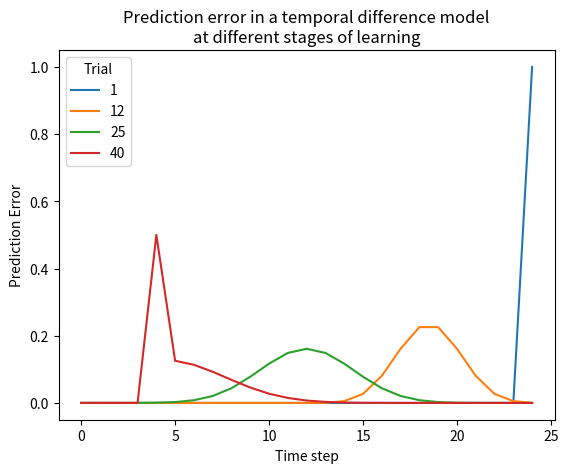

Write the Python code that produced this figure.
'''
15.2.2 - Neuroscience of Reinforcement Learning
'''

from __future__ import division

import numpy as np
import pandas as pd

import seaborn as sea
import matplotlib.pyplot as plt; plt.ion()


N_TRIALS = 40
N_STEPS = 25     # number of time steps in each trial
STIM_STEP = 5    # time step at which stimulus (CS) is presented
REWARD_STEP = 25 # time step at which reward is presented

# a matrix to record the deltas
delta_results = np.zeros([N_TRIALS,N_STEPS]) # (alld)

# w tracks the expected reward FOR EACH STEP/TIMEPOINT
w = np.zeros(N_STEPS+1)

GAMMA = 1
ALPHA = 0.5

for trial in range(N_TRIALS):

    # to save all step results from a single trial, and update w with
    sumd = np.zeros(N_STEPS+1)

  
    for step in range(N_STEPS):

        '''
        To make the temporal difference, we need
        x(t) and x(t+1). These are vectors of 0s, where
        a 1 marks how long it's been, and so shifts over
        for each step.
        Note the "-1" is for python indexing.
        '''
        x = np.zeros(N_STEPS+1)
        if step > STIM_STEP-1:
            x[step-STIM_STEP] = 1

        x1 = np.zeros(N_STEPS+1)
        if ((step+1) > STIM_STEP-1):
            x1[step+1-STIM_STEP] = 1
        
        # if it is the last step, we get a reward
        r = 1 if step==REWARD_STEP-1 else 0
        
        '''
        Calculate reward PREDICTIONS for t and t+1.
        Here, np.sum(w*1) serves to add across all the reward values
        that recieved 1s in them in the lines above. Ie, the two
        timepoints x and x1.
        '''
        Vt = np.sum(w*x)
        Vt1 = np.sum(w*x1)
        
        # calculate prediction error
        delta_t = r + GAMMA*Vt1 - Vt
    
        # this is just record keeping, to track prediction errors
        # (we'll plot this later)
        delta_results[trial,step] = delta_t
    
        # this is the sum of prediction errors across t that is used 
        # to update w at the end of the trial
        sumd += x*delta_t


    # update the final weights of this trial, including application of learning rate
    w += ALPHA * sumd




'''
Plot results
(Figure 15.6)
'''

ax = plt.subplot()

for sp in [0,11,24,39]:
    plt.plot(delta_results[sp,:],label=sp+1)

plt.legend(title='Trial')
plt.ylabel('Prediction Error')
plt.xlabel('Time step')
plt.title('Prediction error in a temporal difference model\nat different stages of learning')

